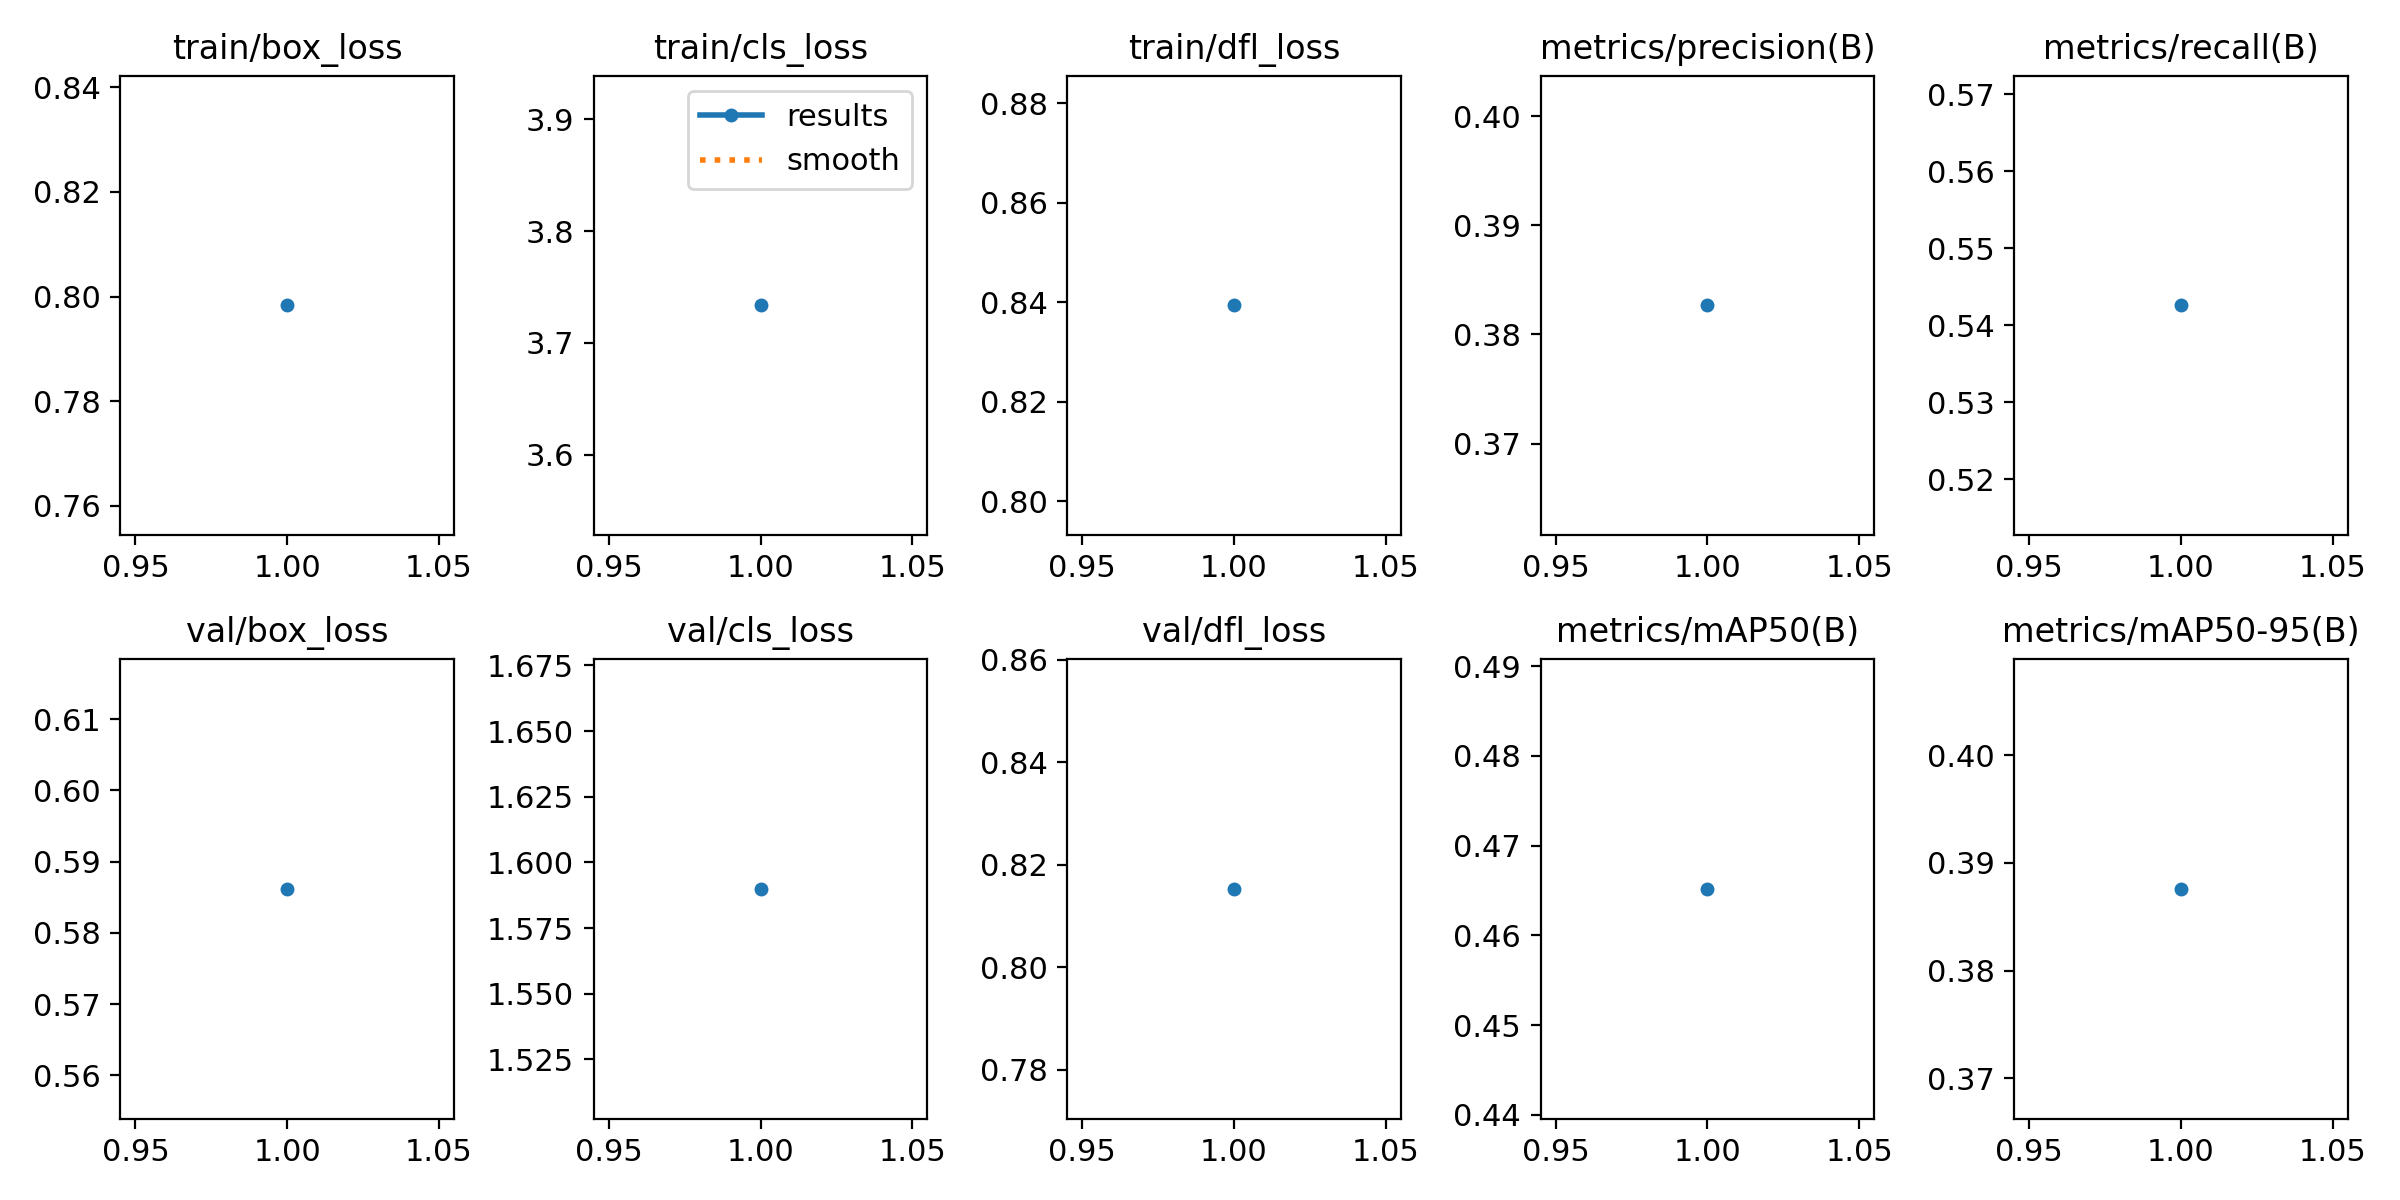

The table this chart was drawn from, first rows:
epoch, time, train/box_loss, train/cls_loss, train/dfl_loss, metrics/precision(B), metrics/recall(B), metrics/mAP50(B), metrics/mAP50-95(B), val/box_loss, val/cls_loss, val/dfl_loss, lr/pg0, lr/pg1, lr/pg2
1, 260.9, 0.7983, 3.734, 0.8393, 0.3827, 0.5426, 0.4652, 0.3876, 0.5862, 1.59, 0.8153, 7.39401e-05, 7.39401e-05, 7.39401e-05
